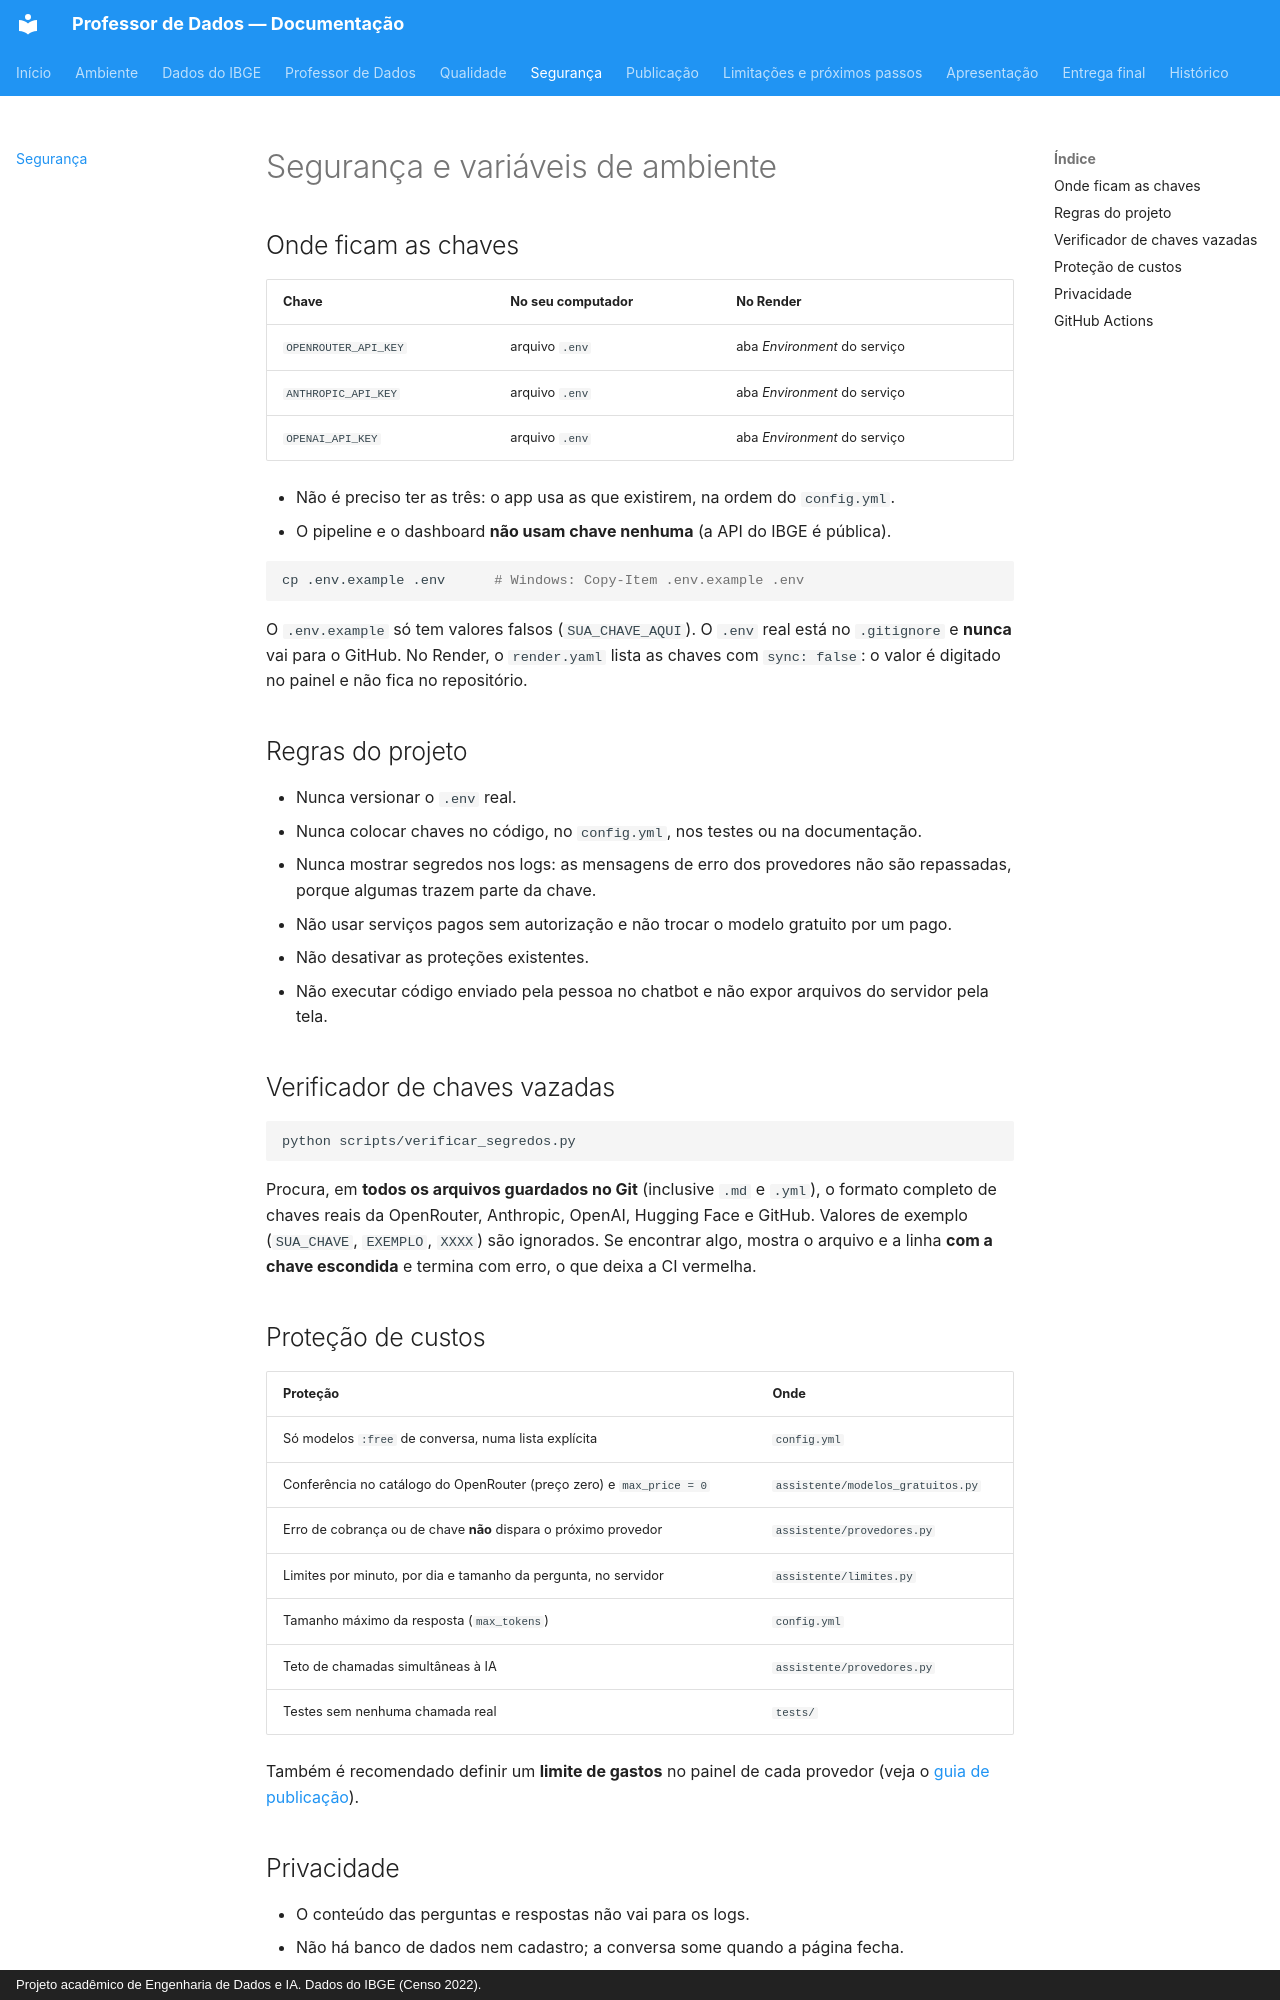

repository: apristhais-png/meu-primeiro-assistente-ia · page: seguranca/index.html · generator: mkdocs · copyright: Projeto acadêmico de Engenharia de Dados e IA. Dados do IBGE (Censo 2022).

# Segurança e variáveis de ambiente

## Onde ficam as chaves

| Chave | No seu computador | No Render |
|---|---|---|
| `OPENROUTER_API_KEY` | arquivo `.env` | aba *Environment* do serviço |
| `ANTHROPIC_API_KEY` | arquivo `.env` | aba *Environment* do serviço |
| `OPENAI_API_KEY` | arquivo `.env` | aba *Environment* do serviço |

- Não é preciso ter as três: o app usa as que existirem, na ordem do
  `config.yml`.
- O pipeline e o dashboard **não usam chave nenhuma** (a API do IBGE é
  pública).

```bash
cp .env.example .env      # Windows: Copy-Item .env.example .env
```

O `.env.example` só tem valores falsos (`SUA_CHAVE_AQUI`). O `.env` real está
no `.gitignore` e **nunca** vai para o GitHub. No Render, o `render.yaml`
lista as chaves com `sync: false`: o valor é digitado no painel e não fica no
repositório.

## Regras do projeto

- Nunca versionar o `.env` real.
- Nunca colocar chaves no código, no `config.yml`, nos testes ou na
  documentação.
- Nunca mostrar segredos nos logs: as mensagens de erro dos provedores não são
  repassadas, porque algumas trazem parte da chave.
- Não usar serviços pagos sem autorização e não trocar o modelo gratuito por
  um pago.
- Não desativar as proteções existentes.
- Não executar código enviado pela pessoa no chatbot e não expor arquivos do
  servidor pela tela.

## Verificador de chaves vazadas

```bash
python scripts/verificar_segredos.py
```

Procura, em **todos os arquivos guardados no Git** (inclusive `.md` e `.yml`),
o formato completo de chaves reais da OpenRouter, Anthropic, OpenAI, Hugging
Face e GitHub. Valores de exemplo (`SUA_CHAVE`, `EXEMPLO`, `XXXX`) são
ignorados. Se encontrar algo, mostra o arquivo e a linha **com a chave
escondida** e termina com erro, o que deixa a CI vermelha.

## Proteção de custos

| Proteção | Onde |
|---|---|
| Só modelos `:free` de conversa, numa lista explícita | `config.yml` |
| Conferência no catálogo do OpenRouter (preço zero) e `max_price = 0` | `assistente/modelos_gratuitos.py` |
| Erro de cobrança ou de chave **não** dispara o próximo provedor | `assistente/provedores.py` |
| Limites por minuto, por dia e tamanho da pergunta, no servidor | `assistente/limites.py` |
| Tamanho máximo da resposta (`max_tokens`) | `config.yml` |
| Teto de chamadas simultâneas à IA | `assistente/provedores.py` |
| Testes sem nenhuma chamada real | `tests/` |

Também é recomendado definir um **limite de gastos** no painel de cada
provedor (veja o
[guia de publicação](https://github.com/apristhais-png/meu-primeiro-assistente-ia/blob/main/GUIA-publicacao.md)).
